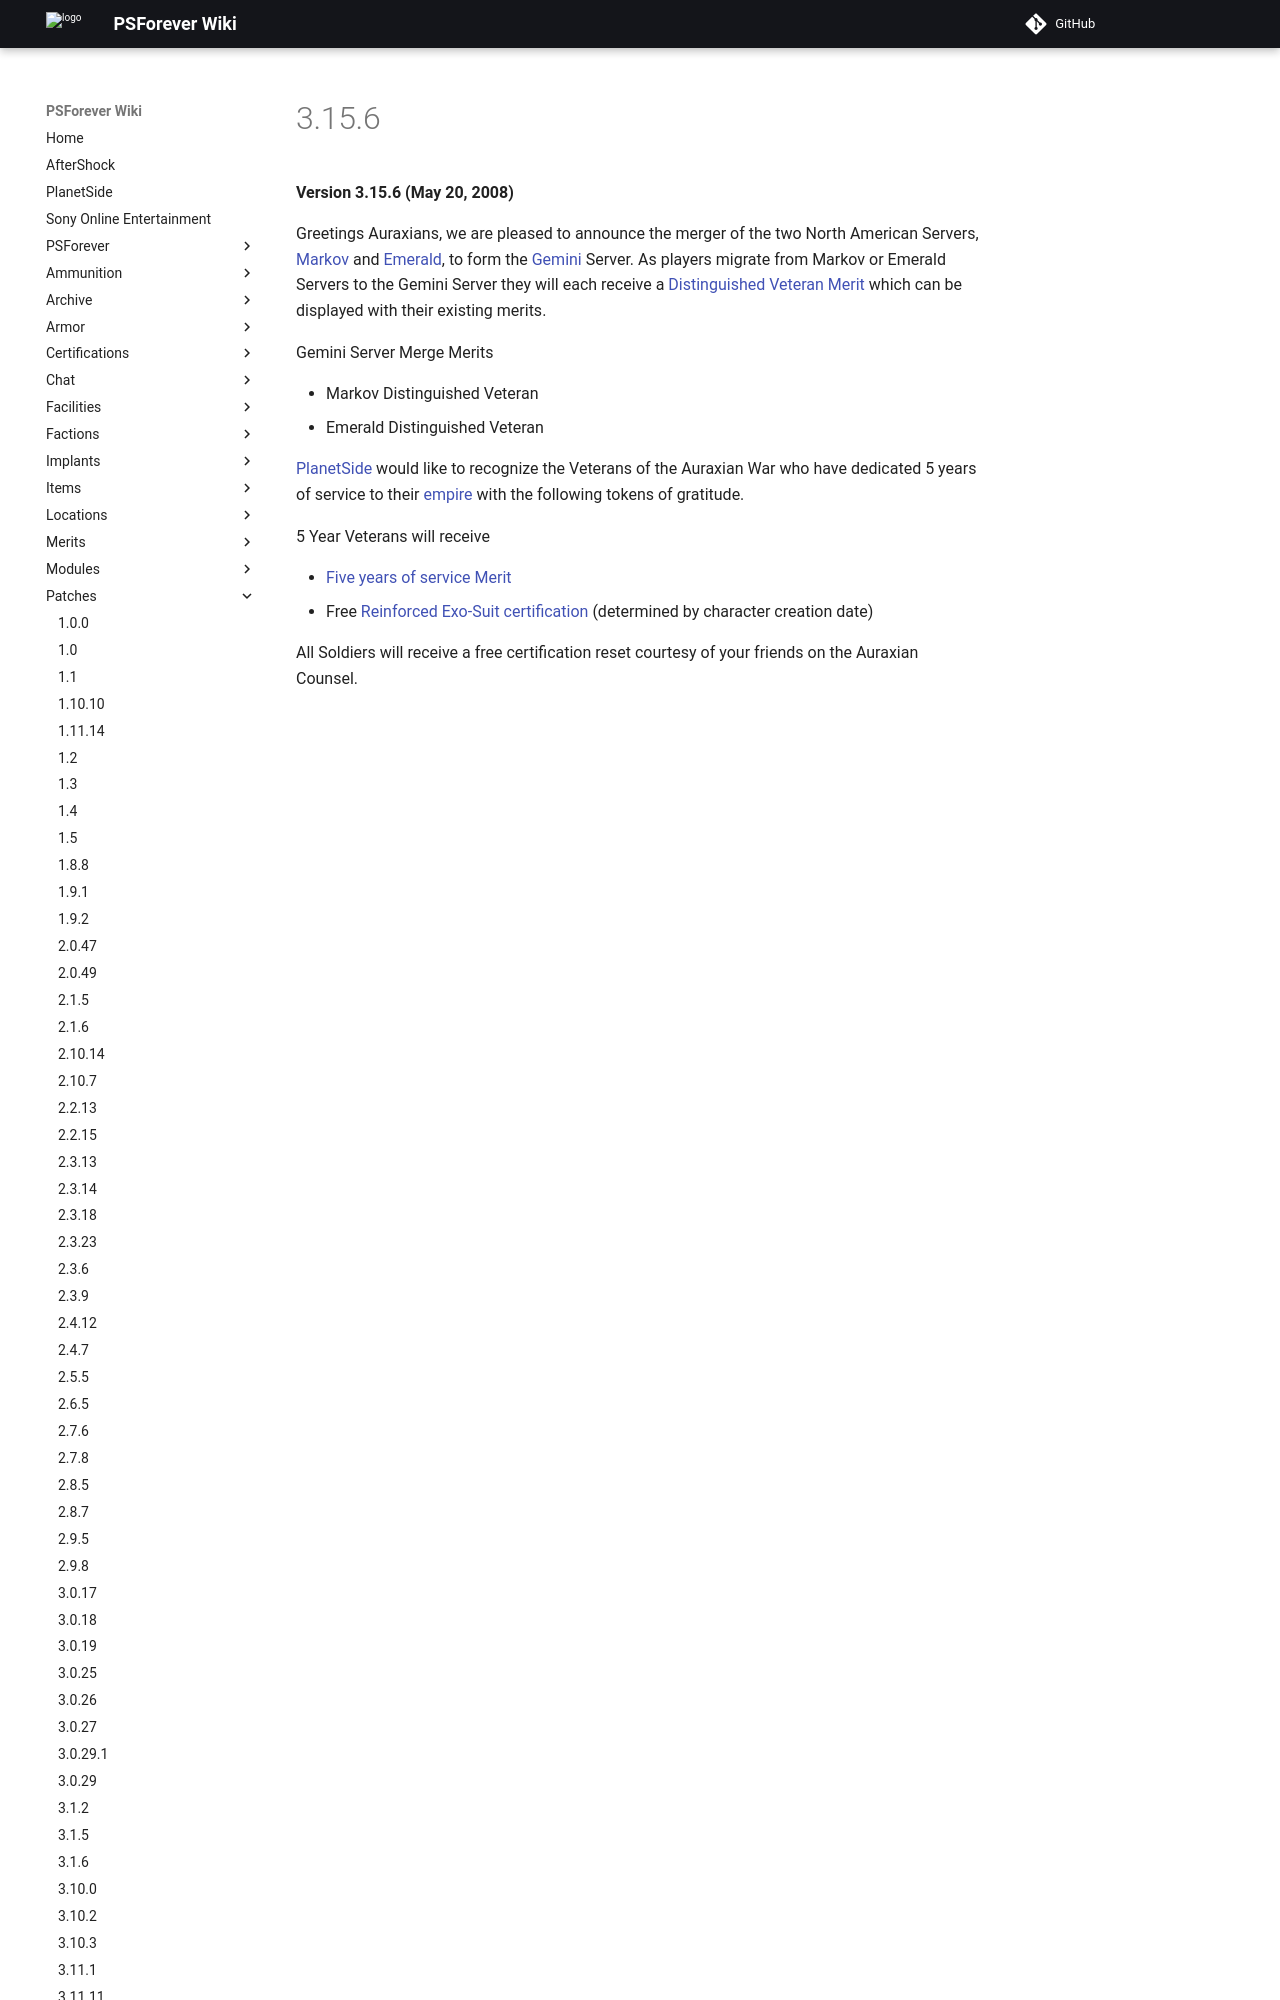

repository: psforever/wiki · page: patches/3.15.6/index.html · generator: mkdocs

# 3.15.6

**Version 3.15.6 (May 20, 2008)**

Greetings Auraxians, we are pleased to announce the merger of the two North
American Servers, [Markov](../archive/servers/Markov.md) and [Emerald](../archive/servers/Emerald.md),
to form the [Gemini](../archive/servers/Gemini.md) Server. As players migrate from Markov or
Emerald Servers to the Gemini Server they will each receive a
[Distinguished Veteran](../merits/Distinguished_Veteran.md)
[Merit](../merits/index.md) which can be displayed with their
existing merits.

Gemini Server Merge Merits
